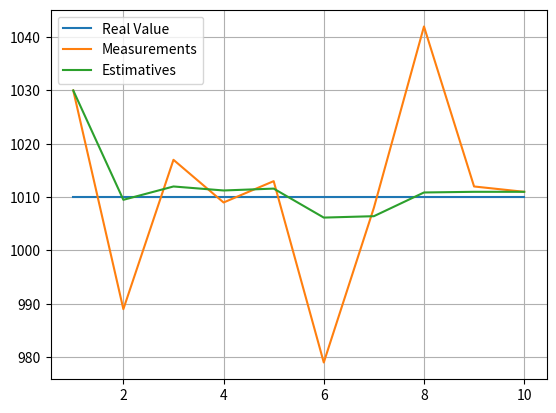

Here is the Python script that generated this plot:
# one dimensional alpha filter for estimate the real weight of a gold bar

import numpy as np
import matplotlib.pyplot as plt

xn = []     # estimative array
yn = [1030,989,1017,1009,1013,979,1008,1042,1012,1011] # measurements
n = np.linspace(1.0,10.0,10)
realvalue = np.ones(len(n))*1010

# iteration zero
x0 = 1000         # initial guess
x1 = x0           # prediction (static model)

# filter loop
for i in range(len(n)):
    alpha = 1/float(i+1)            # gain update
    x1 = x0 + alpha*(yn[i]-x0)      # state update
    x0 = x1                         # prediction
    xn.append(x1)

plt.grid()
plt.plot(n,realvalue,label='Real Value')
plt.plot(n,yn,label='Measurements')
plt.plot(n,xn,label='Estimatives')
plt.legend()
plt.show()

